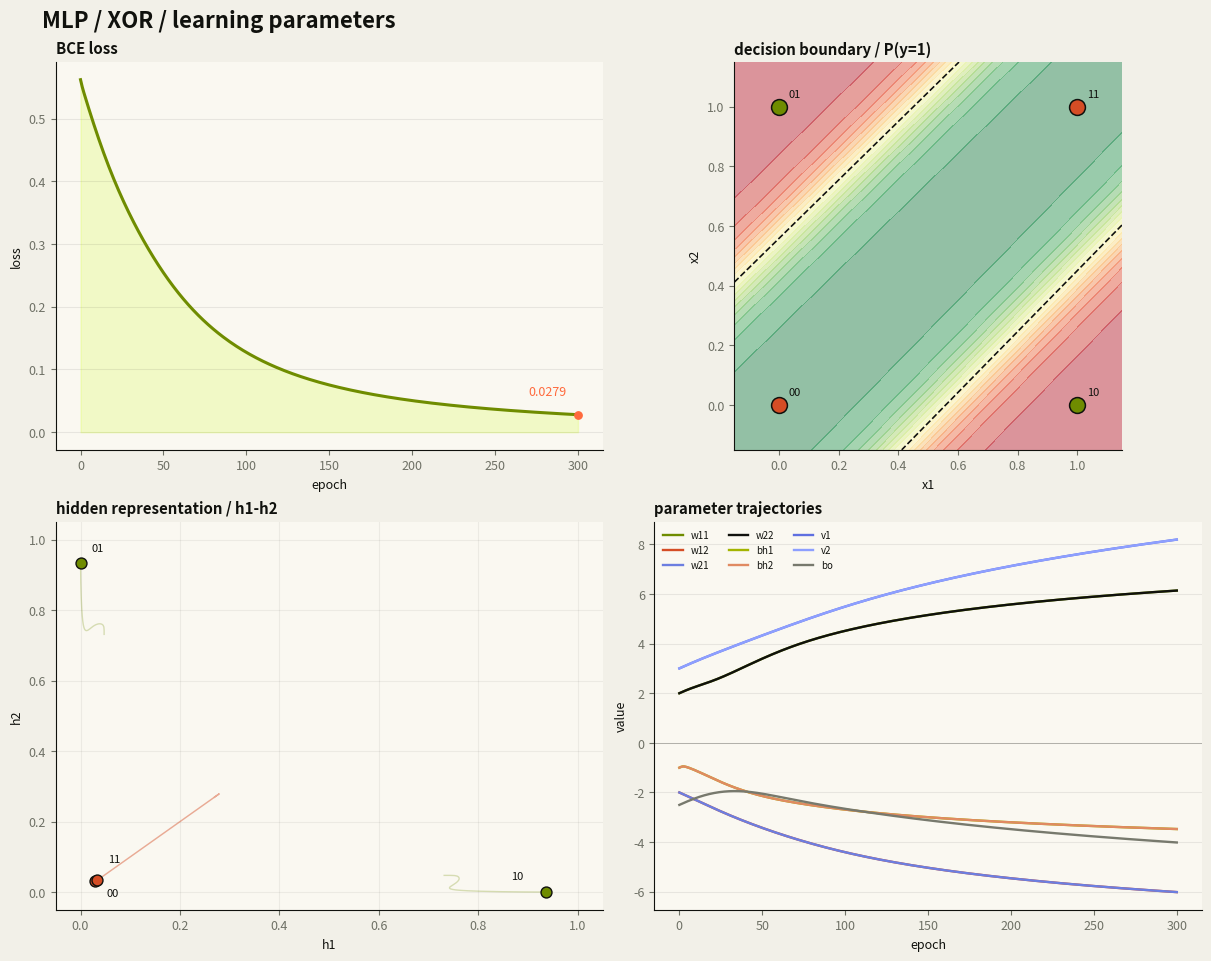

Recreate this plot in Python.
#!/usr/bin/env python3
"""
MLP learning parameters on XOR
==============================

A from-scratch NumPy implementation of the 2-2-1 network used in the
course slide "15 / 人工神经元网络".

Architecture:
    2 inputs -> 2 sigmoid hidden units -> 1 sigmoid output (logit)

Training:
    XOR (4 samples), full batch, binary cross-entropy with logits,
    Adam (lr=0.03, beta1=0.9, beta2=0.999, eps=1e-8), 300 epochs.

Initialisation follows the course example:
    W  = [[ 2., -2.],
          [-2.,  2.]]
    bh = [-1., -1.]
    v  = [[ 3.], [ 3.]]
    bo = [-2.5]

The script prints the final probabilities and parameter values, and writes
a 2x2 figure with:
    1. loss curve
    2. decision boundary on the XOR input plane
    3. hidden-representation trajectories
    4. parameter trajectories

Run:
    python -m pip install numpy matplotlib
    python mlp_xor_lab.py

Optional:
    python mlp_xor_lab.py --epochs 300 --lr 0.03 --no-plot
"""

from __future__ import annotations

import argparse
from dataclasses import dataclass

import numpy as np


X = np.array([[0.0, 0.0], [0.0, 1.0], [1.0, 0.0], [1.0, 1.0]])
Y = np.array([[0.0], [1.0], [1.0], [0.0]])

THETA_INITIAL = np.array(
    [
        2.0, -2.0, -2.0, 2.0,   # W: [w11, w12, w21, w22]
        -1.0, -1.0,             # hidden biases
        3.0, 3.0,               # output weights
        -2.5,                   # output bias
    ],
    dtype=np.float64,
)


@dataclass
class State:
    epoch: int
    theta: np.ndarray
    hidden: np.ndarray
    probs: np.ndarray
    loss: float
    prediction: np.ndarray

    @property
    def accuracy(self) -> float:
        return float(np.mean(self.prediction == Y.ravel()))


def sigmoid(z: np.ndarray) -> np.ndarray:
    return 1.0 / (1.0 + np.exp(-z))


def unpack(theta: np.ndarray) -> tuple[np.ndarray, np.ndarray, np.ndarray, np.ndarray]:
    w = theta[0:4].reshape(2, 2)
    bh = theta[4:6]
    v = theta[6:8].reshape(2, 1)
    bo = np.array([theta[8]])
    return w, bh, v, bo


def forward(theta: np.ndarray) -> tuple[np.ndarray, np.ndarray, np.ndarray]:
    w, bh, v, bo = unpack(theta)
    hidden = sigmoid(X @ w + bh)
    logits = hidden @ v + bo
    probs = sigmoid(logits).ravel()
    return hidden, logits.ravel(), probs


def bce_with_logits(logits: np.ndarray, targets: np.ndarray) -> float:
    # Stable binary cross-entropy: max(z, 0) - z*y + log(1 + exp(-|z|))
    losses = np.maximum(logits, 0.0) - logits * targets + np.log1p(np.exp(-np.abs(logits)))
    return float(np.mean(losses))


def loss_and_gradients(theta: np.ndarray) -> tuple[float, np.ndarray]:
    """Return BCE loss and the gradient with respect to the 9 parameters."""
    w, bh, v, bo = unpack(theta)
    hidden, logits, probs = forward(theta)
    loss = bce_with_logits(logits, Y.ravel())

    # Mean loss over four samples.
    dlogits = (probs.reshape(-1, 1) - Y) / len(X)
    dv = hidden.T @ dlogits
    dbo = np.sum(dlogits, axis=0)

    dhidden = dlogits @ v.T
    dpre = dhidden * hidden * (1.0 - hidden)
    dw = X.T @ dpre
    dbh = np.sum(dpre, axis=0)

    grad = np.concatenate([dw.ravel(), dbh.ravel(), dv.ravel(), dbo.ravel()])
    return loss, grad


def make_state(epoch: int, theta: np.ndarray) -> State:
    hidden, logits, probs = forward(theta)
    loss = bce_with_logits(logits, Y.ravel())
    prediction = (probs >= 0.5).astype(int)
    return State(epoch, theta.copy(), hidden.copy(), probs.copy(), loss, prediction)


def train(lr: float = 0.03, epochs: int = 300) -> list[State]:
    """Train from the course initialisation and record every epoch."""
    theta = THETA_INITIAL.copy()
    history = [make_state(0, theta)]

    m = np.zeros_like(theta)
    s = np.zeros_like(theta)
    beta1, beta2, eps = 0.9, 0.999, 1e-8

    for epoch in range(1, epochs + 1):
        _, grad = loss_and_gradients(theta)

        # Adam per scalar parameter.
        m = beta1 * m + (1.0 - beta1) * grad
        s = beta2 * s + (1.0 - beta2) * (grad * grad)
        m_hat = m / (1.0 - beta1**epoch)
        s_hat = s / (1.0 - beta2**epoch)
        theta -= lr * m_hat / (np.sqrt(s_hat) + eps)

        history.append(make_state(epoch, theta))

    return history


def print_summary(history: list[State]) -> None:
    start, end = history[0], history[-1]
    w, bh, v, bo = unpack(end.theta)

    print("MLP / XOR / 2-2-1")
    print(f"epochs: {end.epoch}    lr: 0.03    parameters: 9")
    print()
    print(f"initial loss: {start.loss:.6f}    initial probs: {np.round(start.probs, 4).tolist()}")
    print(f"final   loss: {end.loss:.6f}    final   probs: {np.round(end.probs, 4).tolist()}")
    print(f"final predictions: {end.prediction.tolist()}    accuracy: {end.accuracy:.0%}")
    print()
    print("final parameters")
    print(f"W  =\n{w}")
    print(f"bh = {bh}")
    print(f"v  = {v.ravel()}")
    print(f"bo = {bo}")


def plot_history(history: list[State], output: str = "mlp_xor_lab.png") -> None:
    """Create a four-panel visual report for the experiment."""
    import matplotlib.pyplot as plt

    plt.rcParams.update(
        {
            "figure.facecolor": "#f2f0e8",
            "axes.facecolor": "#faf8f1",
            "axes.edgecolor": "#10110d",
            "text.color": "#10110d",
            "axes.labelcolor": "#10110d",
            "xtick.color": "#6f7166",
            "ytick.color": "#6f7166",
            "font.size": 9,
        }
    )

    fig, axes = plt.subplots(2, 2, figsize=(12, 9.5), constrained_layout=True)
    fig.suptitle("MLP / XOR / learning parameters", fontsize=16, fontweight="bold", x=0.03, ha="left")

    epochs = np.array([state.epoch for state in history])
    losses = np.array([state.loss for state in history])
    thetas = np.array([state.theta for state in history])
    hidden = np.array([state.hidden for state in history])

    # 1. Loss
    ax = axes[0, 0]
    ax.plot(epochs, losses, color="#6f8c00", linewidth=2.2)
    ax.fill_between(epochs, losses, color="#d8ff3e", alpha=0.24)
    ax.scatter([epochs[-1]], [losses[-1]], color="#ff6a3d", zorder=3, s=28)
    ax.annotate(
        f"{losses[-1]:.4f}",
        (epochs[-1], losses[-1]),
        xytext=(-8, 14),
        textcoords="offset points",
        ha="right",
        fontsize=9,
        color="#ff6a3d",
    )
    ax.set_title("BCE loss", loc="left", fontweight="bold")
    ax.set_xlabel("epoch")
    ax.set_ylabel("loss")
    ax.grid(axis="y", color="#10110d", alpha=0.08)
    ax.spines[["top", "right"]].set_visible(False)

    # 2. Decision boundary
    ax = axes[0, 1]
    grid = np.linspace(-0.15, 1.15, 160)
    xx, yy = np.meshgrid(grid, grid)
    points = np.column_stack([xx.ravel(), yy.ravel()])
    w, bh, v, bo = unpack(history[-1].theta)
    hh = sigmoid(points @ w + bh)
    pp = sigmoid(hh @ v + bo).reshape(xx.shape)
    ax.contourf(xx, yy, pp, levels=np.linspace(0, 1, 20), cmap="RdYlGn_r", alpha=0.42)
    ax.contour(xx, yy, pp, levels=[0.5], colors="#10110d", linewidths=1.2, linestyles="--")
    for (x1, x2), target in zip(X, Y.ravel()):
        color = "#d54d25" if target == 0 else "#6f8c00"
        ax.scatter(x1, x2, s=130, color=color, edgecolor="#10110d", linewidth=1.1, zorder=3)
        ax.annotate(f"{int(x1)}{int(x2)}", (x1, x2), xytext=(7, 7), textcoords="offset points", fontsize=8)
    ax.set_title("decision boundary / P(y=1)", loc="left", fontweight="bold")
    ax.set_xlabel("x1")
    ax.set_ylabel("x2")
    ax.set_xlim(-0.15, 1.15)
    ax.set_ylim(-0.15, 1.15)
    ax.set_aspect("equal")
    ax.spines[["top", "right"]].set_visible(False)

    # 3. Hidden representation trajectories
    ax = axes[1, 0]
    sample_labels = ["00", "01", "10", "11"]
    sample_colors = ["#d54d25", "#6f8c00", "#6f8c00", "#d54d25"]
    label_offsets = {"00": (8, -11), "01": (8, 8), "10": (-25, 9), "11": (8, 13)}
    for i, label in enumerate(sample_labels):
        ax.plot(
            hidden[:, i, 0],
            hidden[:, i, 1],
            color=sample_colors[i],
            alpha=0.26,
            linewidth=1,
        )
        ax.scatter(
            hidden[-1, i, 0],
            hidden[-1, i, 1],
            color=sample_colors[i],
            edgecolor="#10110d",
            linewidth=1,
            s=62,
            zorder=3,
        )
        ax.annotate(
            label,
            (hidden[-1, i, 0], hidden[-1, i, 1]),
            xytext=label_offsets[label],
            textcoords="offset points",
            fontsize=8,
        )
    ax.set_title("hidden representation / h1-h2", loc="left", fontweight="bold")
    ax.set_xlabel("h1")
    ax.set_ylabel("h2")
    ax.set_xlim(-0.05, 1.05)
    ax.set_ylim(-0.05, 1.05)
    ax.grid(color="#10110d", alpha=0.06)
    ax.spines[["top", "right"]].set_visible(False)

    # 4. Parameter trajectories
    ax = axes[1, 1]
    labels = ["w11", "w12", "w21", "w22", "bh1", "bh2", "v1", "v2", "bo"]
    colors = ["#6f8c00", "#d54d25", "#6c7ee0", "#10110d", "#a3b400", "#e08a62", "#5f6fe0", "#8d9fff", "#77796d"]
    for idx, (label, color) in enumerate(zip(labels, colors)):
        ax.plot(epochs, thetas[:, idx], label=label, color=color, linewidth=1.7)
    ax.axhline(0, color="#10110d", linewidth=0.7, alpha=0.25)
    ax.set_title("parameter trajectories", loc="left", fontweight="bold")
    ax.set_xlabel("epoch")
    ax.set_ylabel("value")
    ax.legend(loc="upper left", ncol=3, fontsize=7, frameon=False)
    ax.grid(axis="y", color="#10110d", alpha=0.08)
    ax.spines[["top", "right"]].set_visible(False)

    fig.savefig(output, dpi=180, bbox_inches="tight")
    print(f"saved figure: {output}")


def main() -> None:
    parser = argparse.ArgumentParser(description="Train a 2-2-1 MLP on XOR and visualise its parameters.")
    parser.add_argument("--lr", type=float, default=0.03)
    parser.add_argument("--epochs", type=int, default=300)
    parser.add_argument("--output", default="mlp_xor_lab.png")
    parser.add_argument("--no-plot", action="store_true")
    args = parser.parse_args()

    history = train(lr=args.lr, epochs=args.epochs)
    print_summary(history)
    if not args.no_plot:
        plot_history(history, output=args.output)


if __name__ == "__main__":
    main()
